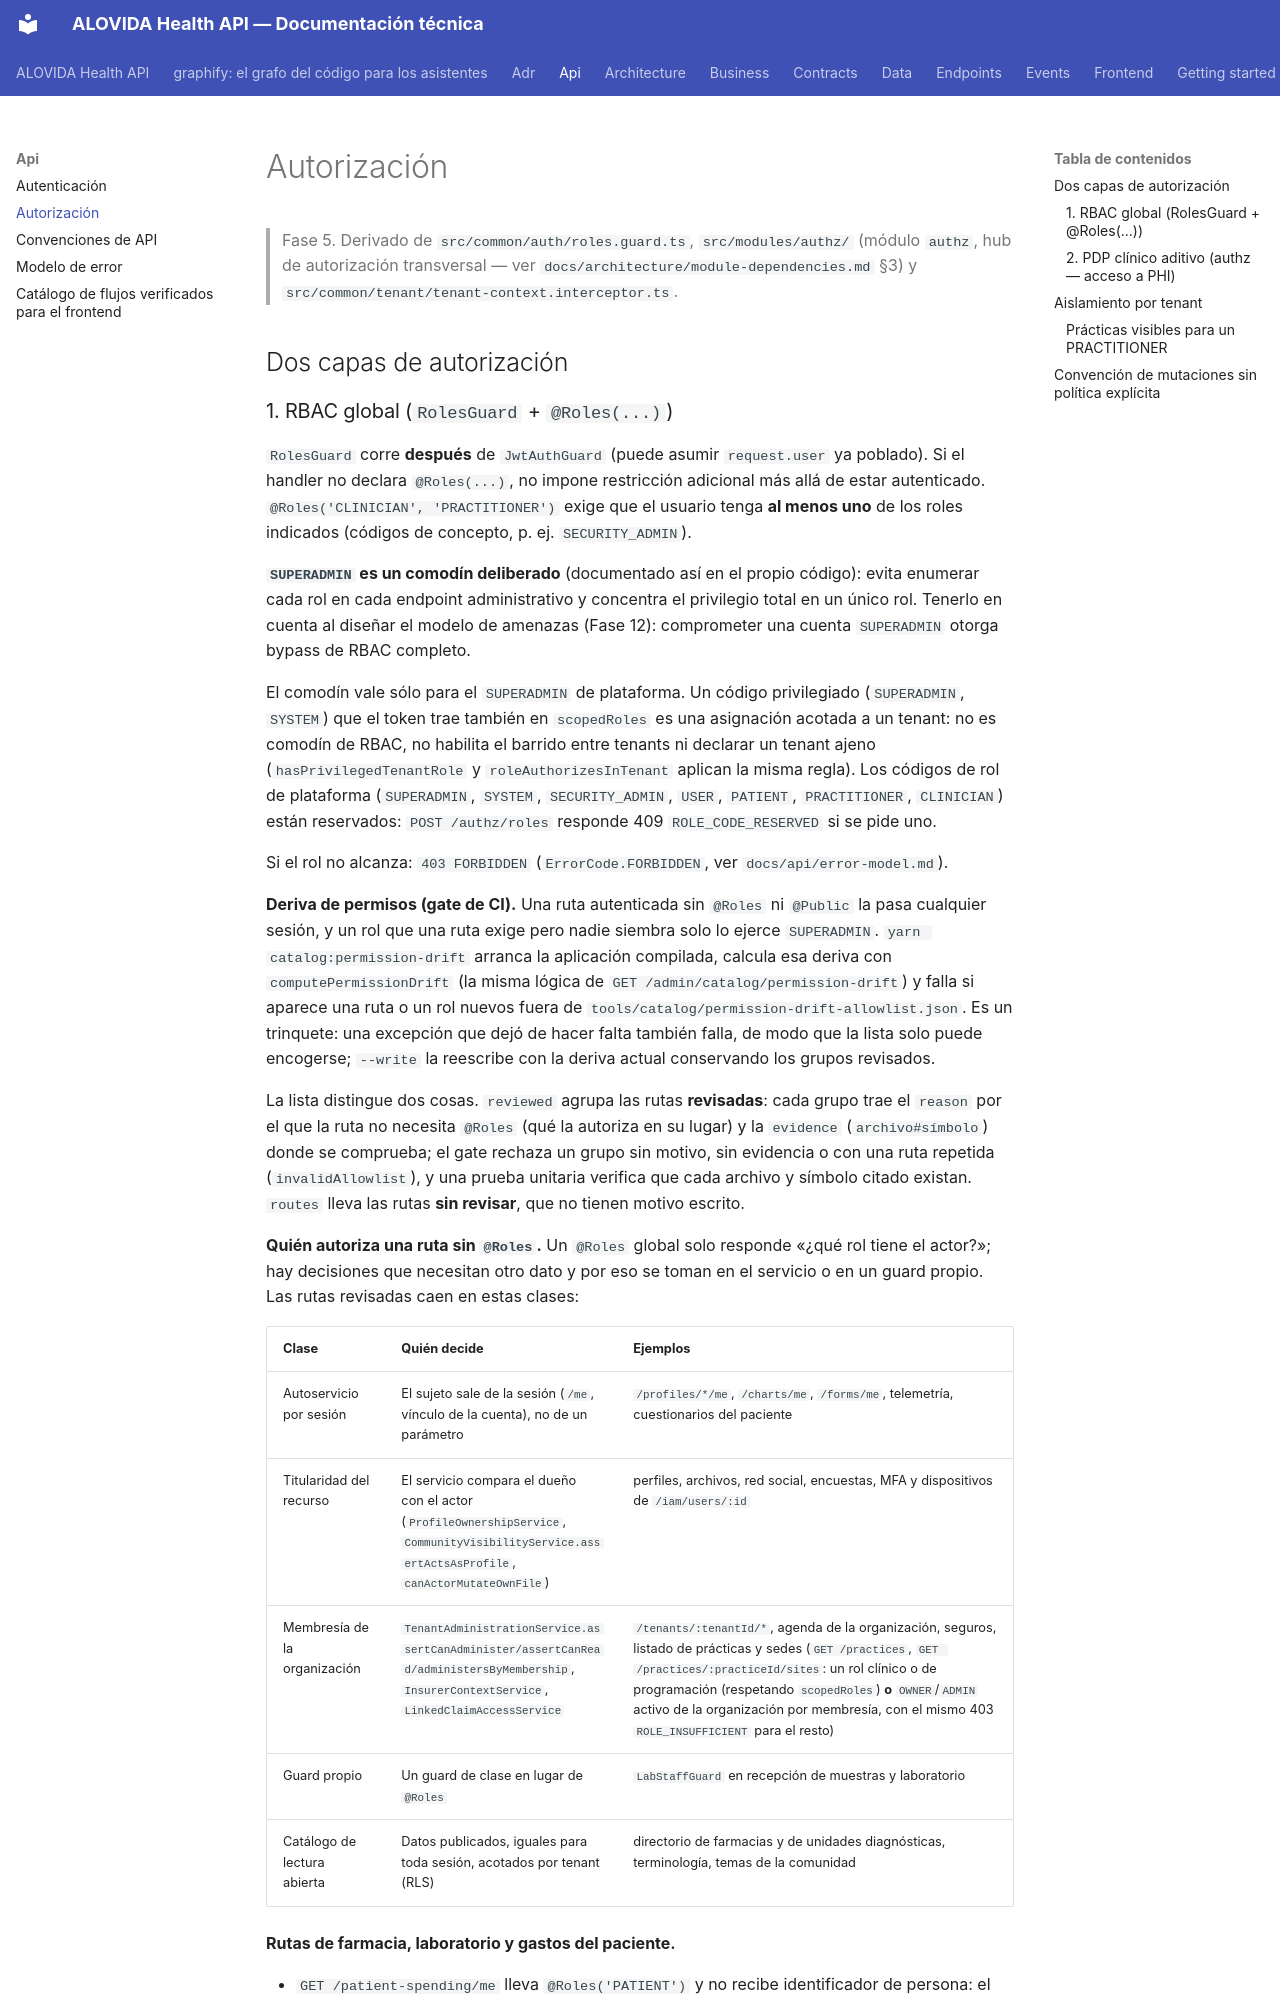

repository: mdavila-2001/mantra-core-health-api · page: api/authorization/index.html · generator: mkdocs

# Autorización

> Fase 5. Derivado de `src/common/auth/roles.guard.ts`, `src/modules/authz/` (módulo `authz`, hub
> de autorización transversal — ver `docs/architecture/module-dependencies.md` §3) y
> `src/common/tenant/tenant-context.interceptor.ts`.

## Dos capas de autorización
